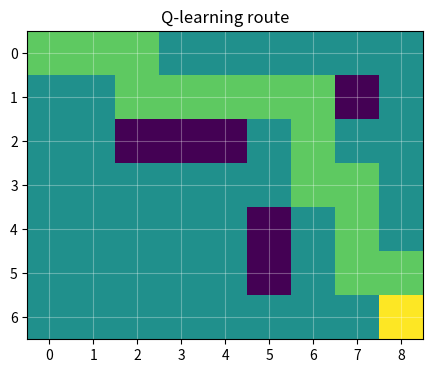

Write the Python code that produced this figure.
import math
import random
from collections import defaultdict

import numpy as np

try:
    import matplotlib.pyplot as plt
    HAS_PLOT = True
except ModuleNotFoundError:
    plt = None
    HAS_PLOT = False

np.set_printoptions(precision=3, suppress=True)

def plot_unavailable():
    if not HAS_PLOT:
        print("Install matplotlib to see the plot: pip install -r requirements.txt")

H, W = 7, 9
start = (0, 0)
goal = (6, 8)
obstacles = {(2, 2), (2, 3), (2, 4), (4, 5), (5, 5), (1, 7)}
actions = [(1,0), (-1,0), (0,1), (0,-1)]

def step_env(state, action_idx):
    r, c = state
    dr, dc = actions[action_idx]
    nr, nc = r + dr, c + dc
    if nr < 0 or nr >= H or nc < 0 or nc >= W or (nr, nc) in obstacles:
        nr, nc = r, c
        reward = -1.0
    else:
        reward = -0.05
    done = (nr, nc) == goal
    if done:
        reward = 5.0
    return (nr, nc), reward, done

print("states:", H * W, "actions:", len(actions))

rng = np.random.default_rng(9)
Q = np.zeros((H, W, len(actions)))
alpha = 0.3
gamma = 0.95
epsilon = 0.25
episode_returns = []

for episode in range(600):
    state = start
    total = 0.0
    for _ in range(100):
        if rng.random() < epsilon:
            action_idx = rng.integers(len(actions))
        else:
            action_idx = int(np.argmax(Q[state[0], state[1]]))
        next_state, reward, done = step_env(state, action_idx)
        total += reward
        best_next = np.max(Q[next_state[0], next_state[1]])
        td_target = reward + gamma * best_next * (not done)
        td_error = td_target - Q[state[0], state[1], action_idx]
        Q[state[0], state[1], action_idx] += alpha * td_error
        state = next_state
        if done:
            break
    episode_returns.append(total)
    epsilon = max(0.03, epsilon * 0.995)

print("last 20 episode return mean:", round(float(np.mean(episode_returns[-20:])), 3))

def greedy_route(max_steps=50):
    state = start
    route = [state]
    total = 0.0
    for _ in range(max_steps):
        a = int(np.argmax(Q[state[0], state[1]]))
        state, reward, done = step_env(state, a)
        route.append(state)
        total += reward
        if done:
            break
    return route, total

route, total = greedy_route()
print("route length:", len(route), "return:", round(total, 3), "success:", route[-1] == goal)
print(route)

if HAS_PLOT:
    canvas = np.zeros((H, W))
    for r, c in obstacles:
        canvas[r, c] = -1
    for r, c in route:
        canvas[r, c] = 0.5
    canvas[goal] = 1
    plt.figure(figsize=(6, 4))
    plt.imshow(canvas, origin="upper", cmap="viridis")
    plt.title("Q-learning route")
    plt.xticks(range(W))
    plt.yticks(range(H))
    plt.grid(color="white", alpha=0.3)
    plt.show()
else:
    plot_unavailable()
